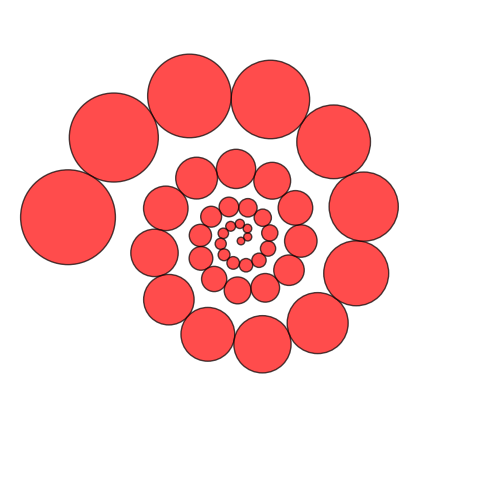

Generate this figure with matplotlib:
import numpy as np
import matplotlib.pyplot as plt
import matplotlib.animation as animation
from matplotlib.patches import Circle

m = 11
n_circles = 41
scale = 0.85
r0 = 0.1 * scale

dtheta = 2 * np.pi / (m + 0.5)

growth = 2 ** (1.0 / m)

r = np.zeros(n_circles)
rho = np.zeros(n_circles)
theta = np.zeros(n_circles)

r[0] = r0
rho[0] = 0.0
theta[0] = 0.0

for k in range(1, n_circles):
    theta[k] = theta[k-1] + dtheta
    r[k] = r[k-1] * growth
    d = r[k-1] + r[k]
    sin_term = rho[k-1] * np.sin(dtheta)
    cos_term = rho[k-1] * np.cos(dtheta)
    discriminant = d**2 - sin_term**2
    if discriminant < 0:
        print(f"Ошибка: кружки {k-1} и {k} пересекаются (дискриминант отрицательный).")
        break
    rho[k] = cos_term + np.sqrt(discriminant)

x = rho * np.cos(theta)
y = rho * np.sin(theta)

max_extent = np.max(rho + r) + 0.2

fig, ax = plt.subplots(figsize=(6, 6))
ax.set_xlim(-max_extent, max_extent)
ax.set_ylim(-max_extent, max_extent)
ax.set_aspect("equal")
ax.axis("off")

circles = []
for i in range(n_circles):
    circ = Circle((x[i], y[i]), r[i], color="red", alpha=0.7, ec="black", lw=1)
    ax.add_patch(circ)
    circles.append(circ)

def animate(frame):
    angle = np.deg2rad(frame)
    cos_a = np.cos(angle)
    sin_a = np.sin(angle)
    for i, circ in enumerate(circles):
        xr = x[i] * cos_a - y[i] * sin_a
        yr = x[i] * sin_a + y[i] * cos_a
        circ.center = (xr, yr)
    return circles

ani = animation.FuncAnimation(fig, animate, frames=240, interval=70, blit=True, repeat=True)

plt.show()